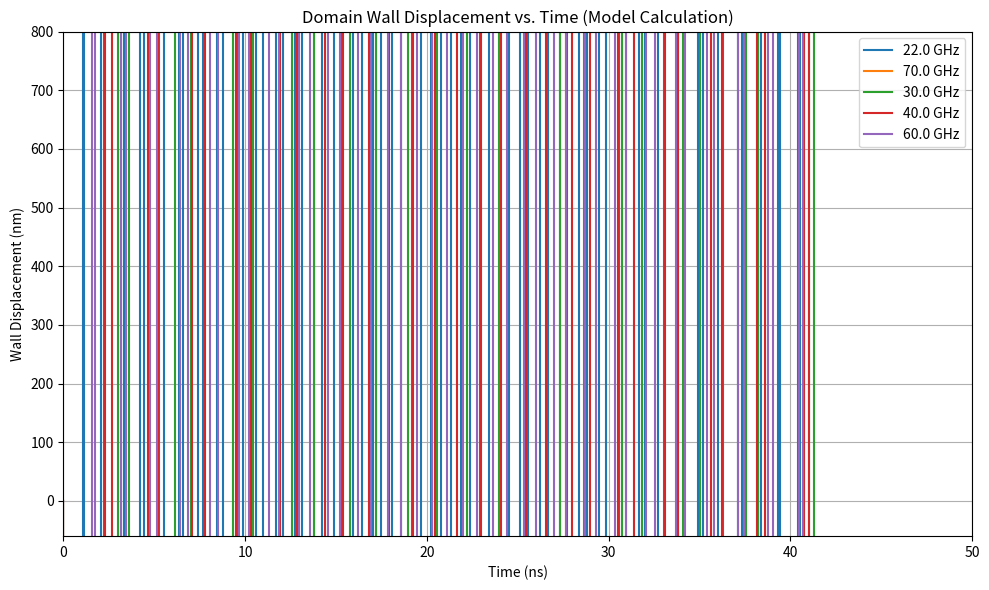

Here is the Python script that generated this plot:
import numpy as np
from scipy.integrate import solve_ivp
import matplotlib.pyplot as plt

def domain_wall_dynamics(t, y, alpha, T, u, k, Kd, Ms, gamma, mu0, delta):
    """
    Coupled differential equations for domain wall dynamics (Eqs. 2 and 3 from the paper).
    """
    X, phi = y
    dXdt = (gamma * (Kd/(mu0*Ms)) * np.sin(2*phi) - T*u + (1-T)*alpha*delta*u*k) / (1 + alpha**2)
    dphidt = (-gamma * alpha * (Kd/(mu0*Ms)) * np.sin(2*phi) + (1-T)*u*k + T*alpha*u/delta) / (1 + alpha**2)
    return [dXdt, dphidt]

def main(frequencies):
    """
    Solves the model equations and plots domain wall displacement vs. time for different frequencies.
    """
    # Physical constants
    mu0 = 4 * np.pi * 1e-7
    gamma = 2.21e5
    
    # Material parameters (consistent with paper)
    Ms = 8.6e5
    Aex = 1.3e-11
    K1 = 5.8e5
    alpha = 0.01
    delta = np.pi * np.sqrt(Aex/K1)
    
    # Calculated parameters
    Nx_minus_Ny = 0.05
    Kd = 0.5 * mu0 * Ms**2 * Nx_minus_Ny
    
    # Time span
    t_span = (0, 50e-9)
    t_eval = np.linspace(0, 50e-9, 500)

    # Initial conditions
    y0 = [0, np.pi/2]  # X=0, phi=pi/2 (Bloch wall)

    # Store results for each frequency
    results = {}

    for frequency in frequencies:
        print(f"Solving for frequency: {frequency/1e9} GHz")

        # Frequency-dependent parameters (T, u, k) - THESE NEED CALIBRATION
        if frequency == 22e9:
            T = 0.4
            vg = 1000
            u = 35  # Needs Calibration - IMPORTANT
        elif frequency == 70e9:
            T = 0.98
            vg = 2000
            u = 16  # Needs Calibration - IMPORTANT
        else:
            #  Interpolate T, vg, u from Figure 4 if possible - REPLACE THIS
            #  This is just a placeholder - YOU MUST DIGITIZE FIGURE 4 AND IMPLEMENT PROPER INTERPOLATION
            T = 0.7  # Example Value - Needs to be based on Figure 4
            vg = 1500 #Example value - Needs to be based on known physics
            u = 25  # Example Value - Needs to be calibrated!
            print(f"  Using placeholder T, vg, u values - Calibration is CRITICAL!")

        k = 2 * np.pi * frequency / vg

        # Solve the equations
        sol = solve_ivp(
            lambda t, y: domain_wall_dynamics(t, y, alpha, T, u, k, Kd, Ms, gamma, mu0, delta),
            t_span, y0, method='RK45', t_eval=t_eval, dense_output=True
        )

        # Store the results
        results[frequency] = sol

    # Plotting
    plt.figure(figsize=(10, 6))
    for frequency, sol in results.items():
        plt.plot(sol.t * 1e9, sol.y[0] * 1e9, label=f"{frequency/1e9} GHz")

    plt.xlabel('Time (ns)')
    plt.ylabel('Wall Displacement (nm)')
    plt.title('Domain Wall Displacement vs. Time (Model Calculation)')
    plt.xlim(0, 50)
    plt.ylim(-60, 800) #Adjust as needed
    plt.legend()
    plt.grid(True)
    plt.tight_layout()

    plt.savefig('domain_wall_motion_model_frequencies.png', dpi=300)
    plt.show()

# Example usage: Specify the frequencies you want to simulate
frequencies = [22e9, 70e9, 30e9, 40e9, 60e9]  # Example frequencies in Hz
main(frequencies)
